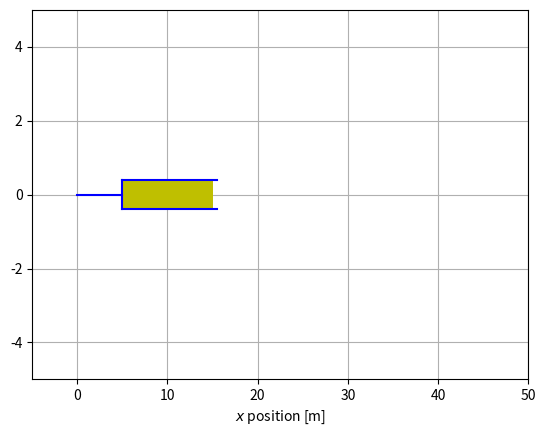

Here is the Python script that generated this plot: (Note: this script raises an exception after producing the figure.)
# animation of sinusoidal vibration (dashpot parts)

import numpy as np
import matplotlib.pyplot as plt
from matplotlib import patches
from matplotlib.animation import FuncAnimation

# variables
k = 100                     # [N/m] spring constant
m = 20                      # [kg] mass
l = 20                      # [m] equilibrium length
amp = 5                     # [m] vibration amplitude
afreq = np.sqrt(k/m)        # angular frequency
period = 2*np.pi/afreq      # period [s] (T)
tmax = 2*period             # [s] duration time (2*T)
dt = 0.05                   # [s] interval time
smax = 1                    # [m]
ds = smax/1000              # [m]
w = 0.4                     # ratio of dashpot width

t = np.arange(0, tmax+dt, dt)
s = np.arange(0, smax, ds)

fig = plt.figure()
ax = fig.add_subplot(111, xlim=[-5,50], ylim=(-5,5))
ax.grid()
ax.set_axisbelow(True)
ax.set_xlabel('$x$ position [m]')
x_d0 = [(l/4)*s for s in s]
y_d0 = np.zeros(len(s))
x_d1 = [(l/4)*(1+2.1*s) for s in s]
y_d1 = w*np.ones(len(s))
rect = patches.Rectangle(xy=(l/4, -w), width=l/2, height=2*w, facecolor='y')
ax.plot([l/4, l/4],[w,-w], c='b')
ax.plot(x_d0,y_d0, c='b')
ax.plot(x_d1,y_d1, c='b')
ax.plot(x_d1,-y_d1, c='b')
ax.add_patch(rect)

rod, = ax.plot([],[], 'b', animated=True)
damper, = ax.plot([],[], 'b', lw=4, animated=True)
# ここでは[],[]としているが、下でrod.set_dataで実際の値を入れている

time_template = 'time = %.1fs'
time_text = ax.text(0.1, 0.9, '', transform=ax.transAxes)
# ここでは''としているが、下で time_text.set_textで実際のテキストを入れている

def init():
    time_text.set_text('')
    return rod, damper, time_text

def update(i):
    x_rod = [(l/2)+(l/2)*s+0.9*amp*np.sin(afreq*t[i]) for s in s]
    x_damp = (l/2)+0.9*amp*np.sin(afreq*t[i])
    y_damp = 0.7*w
    x_damper = [x_damp, x_damp]
    y_damper = [y_damp, -y_damp]
    rod.set_data(x_rod,y_d0)
    damper.set_data(x_damper,y_damper)
    time_text.set_text(time_template % (i*dt))
    return rod, damper, time_text

f = np.arange(0, len(t))
frame_int = 1000 * dt       # [ms] interval between frames
fps = 1000/frame_int        # frames per second

ani = FuncAnimation(fig, update, frames=f, 
                    init_func=init, blit=True, interval=frame_int, repeat=False)

ani.save('./gif/dashparts.gif', writer='pillow', fps=fps)

plt.show()